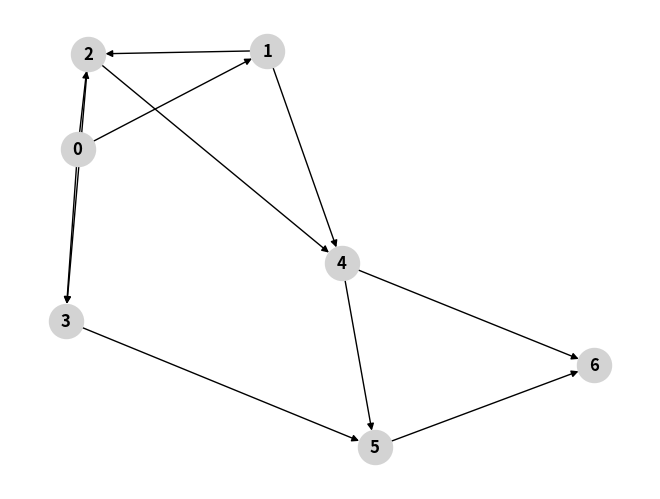

Generate this figure with matplotlib:
import numpy as np
import networkx as nx
from matplotlib import pyplot as plt

go = nx.DiGraph()
U = [(0, 1, 6), (0, 2, 2), (0, 3, 1), (1, 2, -3), (1, 4, 7), (2, 3, -2), (2, 4, -4), (3, 5, 2), (4, 5, 3), (4, 6, 3),
     (5, 6, 1)]
for a,b,w in U:
    go.add_edge(a, b, weights = w)
nx.draw(go, with_labels=True,node_color='lightgrey',node_size=600,font_weight='bold')
plt.show()
